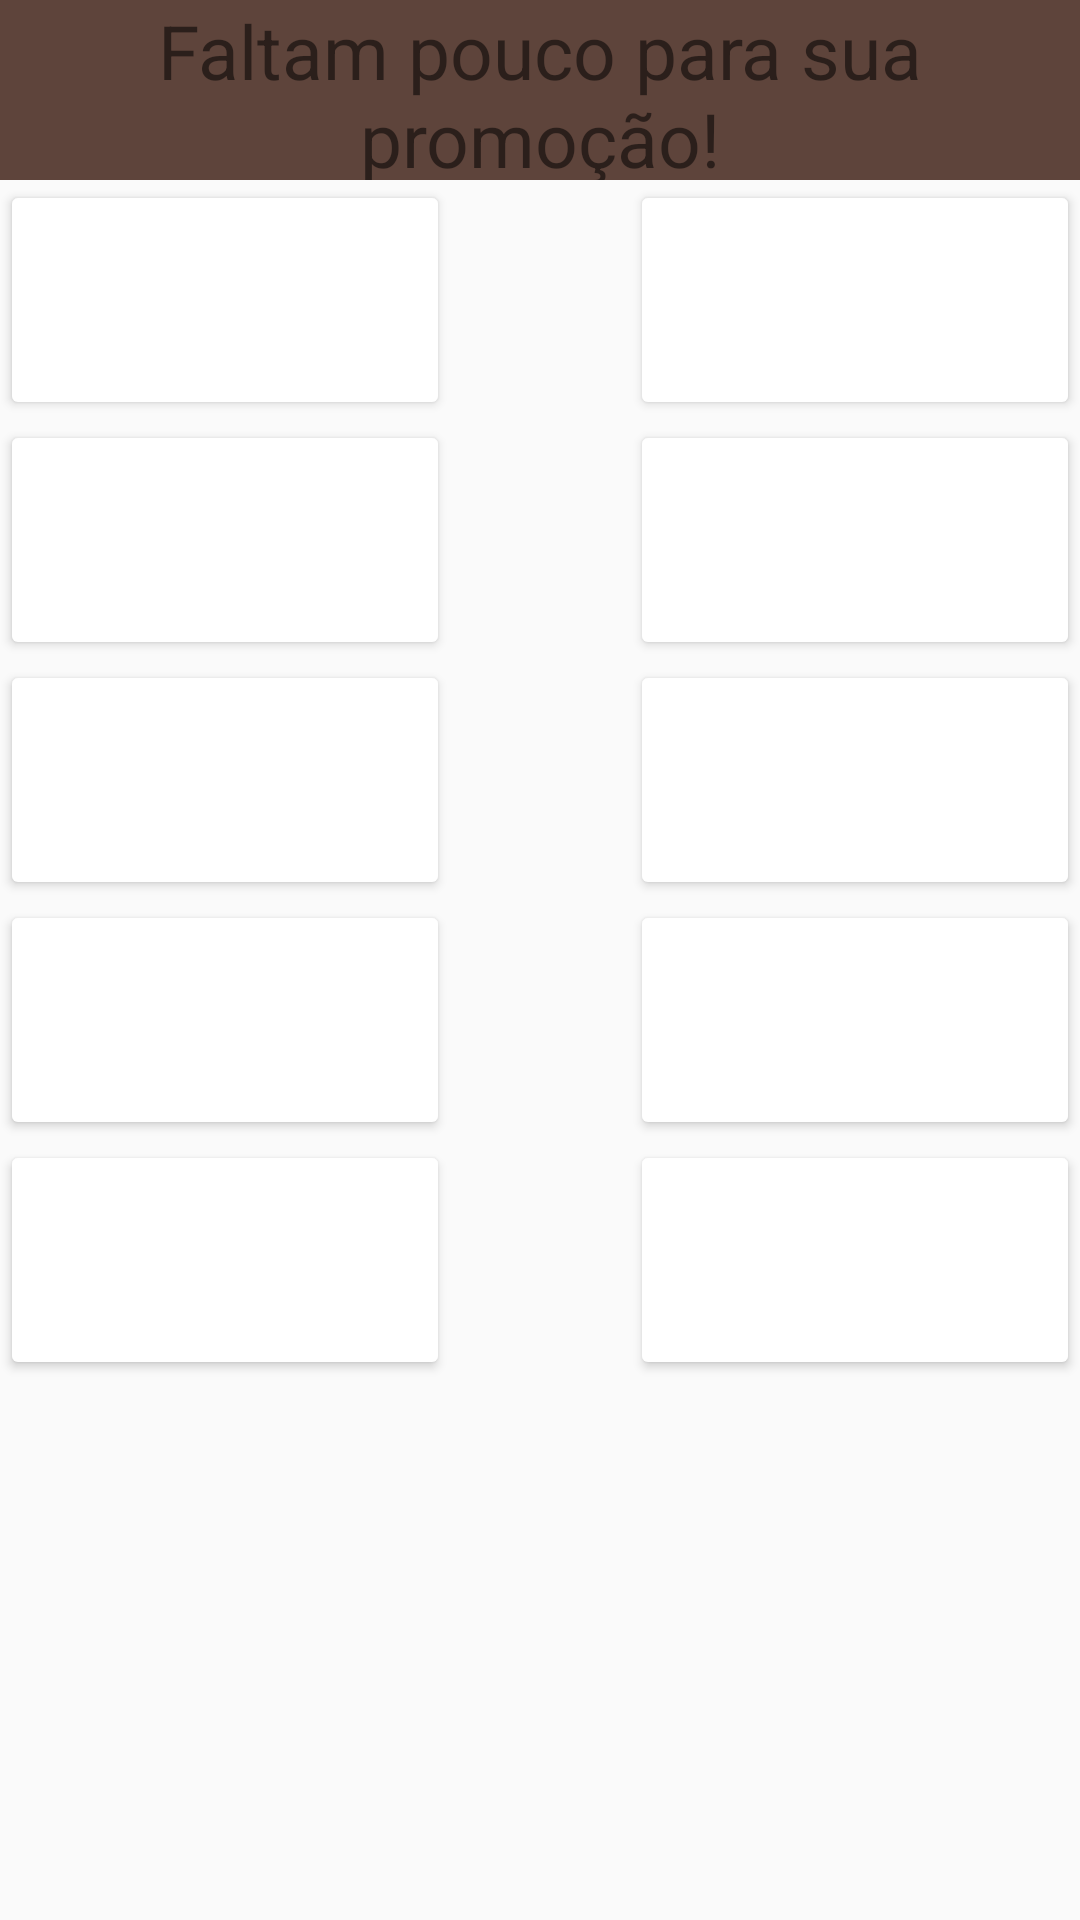

Reconstruct the res/layout file that produces this screen, plus the resources it refers to.
<!-- AndroidManifest.xml: application theme AppTheme -->
<!-- res/layout/activity_cupom.xml -->
<?xml version="1.0" encoding="utf-8"?>
<RelativeLayout
    xmlns:android="http://schemas.android.com/apk/res/android"
    xmlns:tools="http://schemas.android.com/tools"
    android:layout_width="match_parent"
    android:layout_height="match_parent"
    tools:context=".cupomActivity">

    <TextView
        android:id="@+id/barratop"
        android:layout_width="400dp"
        android:layout_height="60dp"
        android:text="@string/txt_cupons"
        android:textSize="@dimen/tam_txt3"
        android:gravity="center"
        android:background="#C8331207"
        android:layout_centerInParent="true"
        android:layout_alignParentTop="true"
        />


    <Button
        android:id="@+id/bt_es1"
        android:layout_width="@dimen/wid_text"
        android:layout_height="@dimen/heig_text"
        android:text=" "
        android:textSize="@dimen/tam_txt2"
        android:backgroundTint="@color/bts_colors"
        android:layout_centerVertical="true"
        android:layout_below="@id/barratop"
        />
    <Button
        android:id="@+id/bt_es2"
        android:layout_width="@dimen/wid_text"
        android:layout_height="@dimen/heig_text"
        android:text=" "
        android:textSize="@dimen/tam_txt2"
        android:backgroundTint="@color/bts_colors"
        android:layout_centerVertical="true"
        android:layout_below="@id/bt_es1"
        />
    <Button
        android:id="@+id/bt_es3"
        android:layout_width="@dimen/wid_text"
        android:layout_height="@dimen/heig_text"
        android:text=" "
        android:textSize="@dimen/tam_txt2"
        android:backgroundTint="@color/bts_colors"
        android:layout_centerVertical="true"
        android:layout_below="@id/bt_es2"
        />
    <Button
        android:id="@+id/bt_es4"
        android:layout_width="@dimen/wid_text"
        android:layout_height="@dimen/heig_text"
        android:text=" "
        android:textSize="@dimen/tam_txt2"
        android:backgroundTint="@color/bts_colors"
        android:layout_centerVertical="true"
        android:layout_below="@id/bt_es3"
        />
    <Button
        android:id="@+id/bt_es5"
        android:layout_width="@dimen/wid_text"
        android:layout_height="@dimen/heig_text"
        android:text=" "
        android:textSize="@dimen/tam_txt2"
        android:backgroundTint="@color/bts_colors"
        android:layout_centerVertical="true"
        android:layout_below="@id/bt_es4"
        />

    <Button
        android:id="@+id/bt_di1"
        android:layout_width="@dimen/wid_text"
        android:layout_height="@dimen/heig_text"
        android:text=" "
        android:textSize="@dimen/tam_txt2"
        android:backgroundTint="@color/bts_colors"
        android:layout_centerVertical="true"
        android:layout_alignParentRight="true"
        android:layout_below="@id/barratop"
        />
    <Button
        android:id="@+id/bt_di2"
        android:layout_width="@dimen/wid_text"
        android:layout_height="@dimen/heig_text"
        android:text=" "
        android:textSize="@dimen/tam_txt2"
        android:backgroundTint="@color/bts_colors"
        android:layout_centerVertical="true"
        android:layout_alignParentRight="true"
        android:layout_below="@id/bt_di1"
        />
    <Button
        android:id="@+id/bt_di3"
        android:layout_width="@dimen/wid_text"
        android:layout_height="@dimen/heig_text"
        android:text=" "
        android:textSize="@dimen/tam_txt2"
        android:backgroundTint="@color/bts_colors"
        android:layout_centerVertical="true"
        android:layout_alignParentRight="true"
        android:layout_below="@id/bt_di2"
        />
    <Button
        android:id="@+id/bt_di4"
        android:layout_width="@dimen/wid_text"
        android:layout_height="@dimen/heig_text"
        android:text=" "
        android:textSize="@dimen/tam_txt2"
        android:backgroundTint="@color/bts_colors"
        android:layout_centerVertical="true"
        android:layout_alignParentRight="true"
        android:layout_below="@id/bt_di3"
        />
    <Button
        android:id="@+id/bt_di5"
        android:layout_width="@dimen/wid_text"
        android:layout_height="@dimen/heig_text"
        android:text=" "
        android:textSize="@dimen/tam_txt2"
        android:backgroundTint="@color/bts_colors"
        android:layout_centerVertical="true"
        android:layout_alignParentRight="true"
        android:layout_below="@id/bt_di4"
        />


</RelativeLayout>
<!-- resources referenced by this layout -->
<resources>
  <dimen name="heig_text">80dp</dimen>
  <dimen name="tam_txt2">50sp</dimen>
  <dimen name="tam_txt3">25sp</dimen>
  <dimen name="wid_text">150dp</dimen>
  <string name="txt_cupons">Faltam pouco para sua promoção!</string>
  <style name="AppTheme" parent="Theme.AppCompat.Light.DarkActionBar">
          
          <item name="colorPrimary">#9A4C33</item>
          <item name="colorPrimaryDark">#9A4C33</item>
          <item name="colorAccent">#AE9993</item>
      </style>
</resources>
